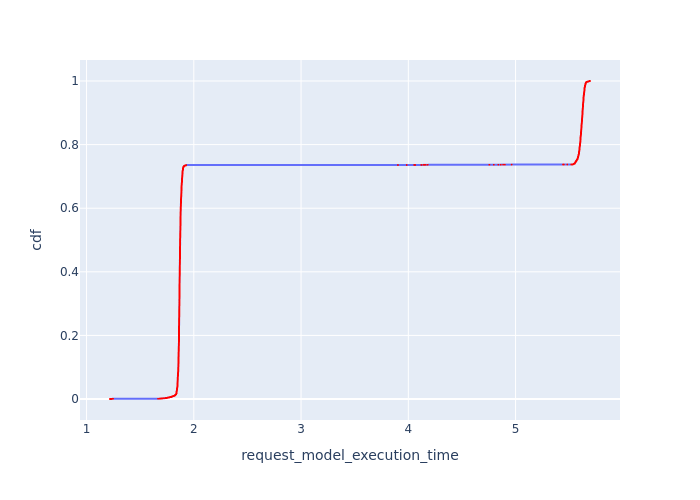

The data file committed next to this chart (first rows):
, Request Id, request_model_execution_time, cdf
12398, 12415, 1.219, 8.053475074494645e-05
12399, 12416, 1.219, 0.0001611
12395, 12413, 1.228, 0.0002416
12396, 12414, 1.228, 0.0003221
12391, 12409, 1.238, 0.0004027
12392, 12410, 1.238, 0.0004832
12393, 12411, 1.238, 0.0005637
12394, 12412, 1.238, 0.0006443
12390, 12408, 1.247, 0.0007248
12389, 12407, 1.667, 0.0008053
12383, 12400, 1.682, 0.0008859
12384, 12402, 1.682, 0.0009664
12385, 12403, 1.682, 0.001047
12386, 12404, 1.682, 0.001127
12387, 12405, 1.682, 0.001208
12388, 12406, 1.682, 0.001289
12378, 12395, 1.693, 0.001369
12379, 12396, 1.693, 0.00145
12380, 12397, 1.693, 0.00153
12381, 12398, 1.693, 0.001611
12382, 12399, 1.693, 0.001691
12372, 12391, 1.702, 0.001772
12373, 12392, 1.702, 0.001852
12374, 12393, 1.702, 0.001933
12375, 12394, 1.702, 0.002013
12367, 12387, 1.71, 0.002094
12368, 12388, 1.71, 0.002174
12369, 12389, 1.71, 0.002255
12370, 12390, 1.71, 0.002336
12364, 12384, 1.718, 0.002416
12365, 12385, 1.718, 0.002497
12366, 12386, 1.718, 0.002577
12359, 12379, 1.734, 0.002658
12360, 12380, 1.734, 0.002738
12361, 12381, 1.734, 0.002819
12362, 12382, 1.734, 0.002899
12363, 12383, 1.734, 0.00298
0, 0, 1.739, 0.00306
1, 1, 1.749, 0.003141
2, 2, 1.749, 0.003221
3, 3, 1.749, 0.003302
12352, 12371, 1.75, 0.003382
12353, 12372, 1.75, 0.003463
12354, 12373, 1.75, 0.003544
12355, 12374, 1.75, 0.003624
12356, 12376, 1.75, 0.003705
12357, 12377, 1.75, 0.003785
12358, 12378, 1.75, 0.003866
4, 5, 1.755, 0.003946
5, 6, 1.755, 0.004027
6, 7, 1.755, 0.004107
12349, 12368, 1.756, 0.004188
12350, 12369, 1.756, 0.004268
12351, 12370, 1.756, 0.004349
7, 8, 1.762, 0.004429
8, 9, 1.762, 0.00451
9, 10, 1.762, 0.00459
10, 11, 1.762, 0.004671
12345, 12364, 1.764, 0.004752
12346, 12365, 1.764, 0.004832
... 12,357 more rows
